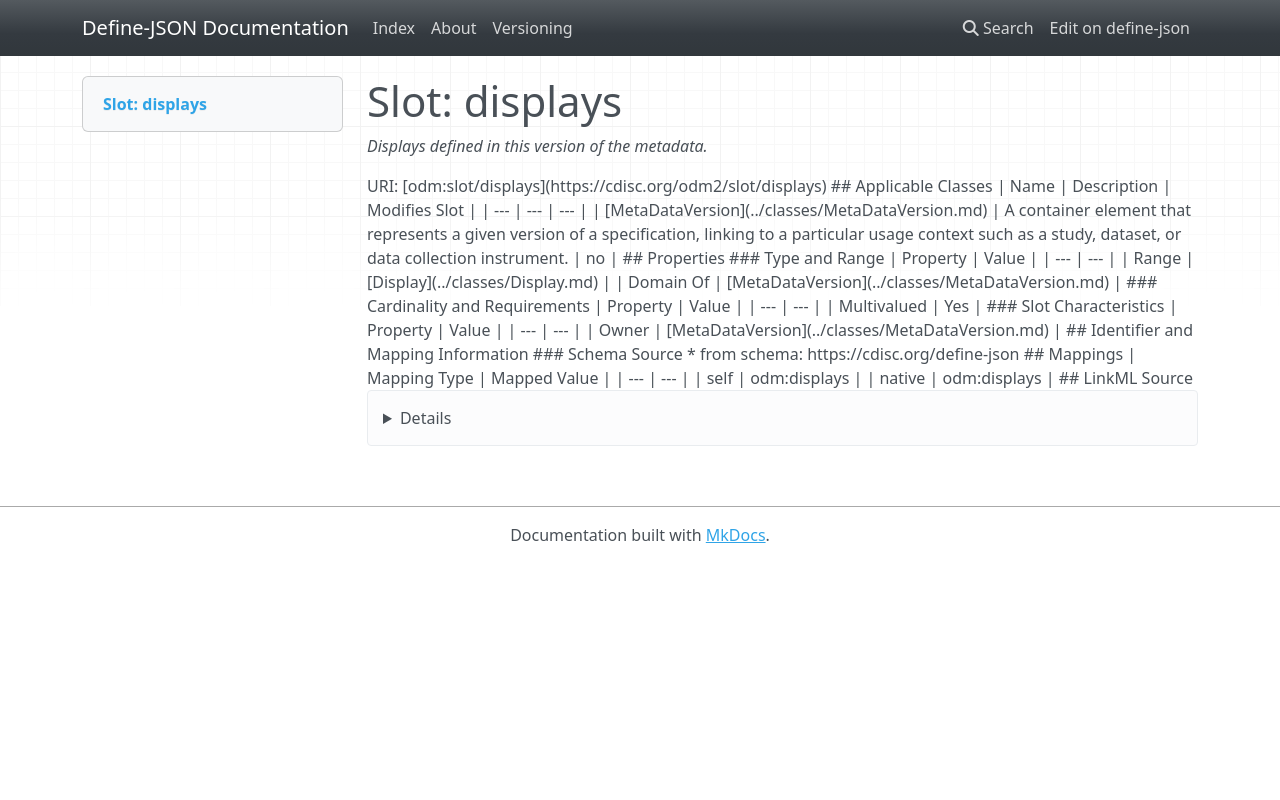

repository: TeMeta/define-json · page: slots/displays/index.html · generator: mkdocs



# Slot: displays 


_Displays defined in this version of the metadata._





URI: [odm:slot/displays](https://cdisc.org/odm2/slot/displays)
Alias: displays

<!-- no inheritance hierarchy -->





## Applicable Classes

| Name | Description | Modifies Slot |
| --- | --- | --- |
| [MetaDataVersion](../classes/MetaDataVersion.md) | A container element that represents a given version of a specification, linking to a particular usage context such as a study, dataset, or data collection instrument. |  no  |






## Properties

* Range: [Display](../classes/Display.md)

* Multivalued: True




## Identifier and Mapping Information






### Schema Source


* from schema: https://cdisc.org/define-json




## Mappings

| Mapping Type | Mapped Value |
| ---  | ---  |
| self | odm:displays |
| native | odm:displays |




## LinkML Source

<details>
```yaml
name: displays
description: Displays defined in this version of the metadata.
from_schema: https://cdisc.org/define-json
rank: 1000
alias: displays
owner: MetaDataVersion
domain_of:
- MetaDataVersion
range: Display
multivalued: true
inlined: true
inlined_as_list: true

```
</details>
